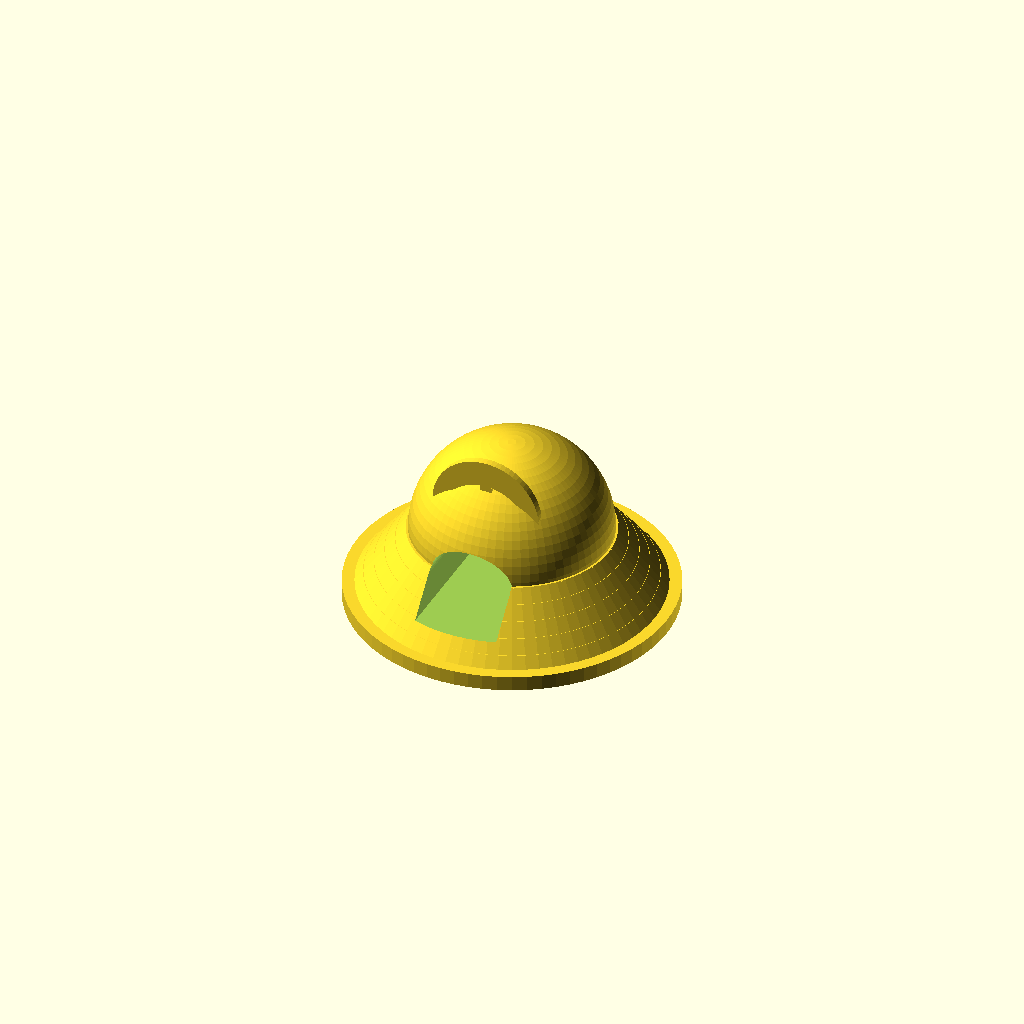
Cell 1 — every parameter at its default value.
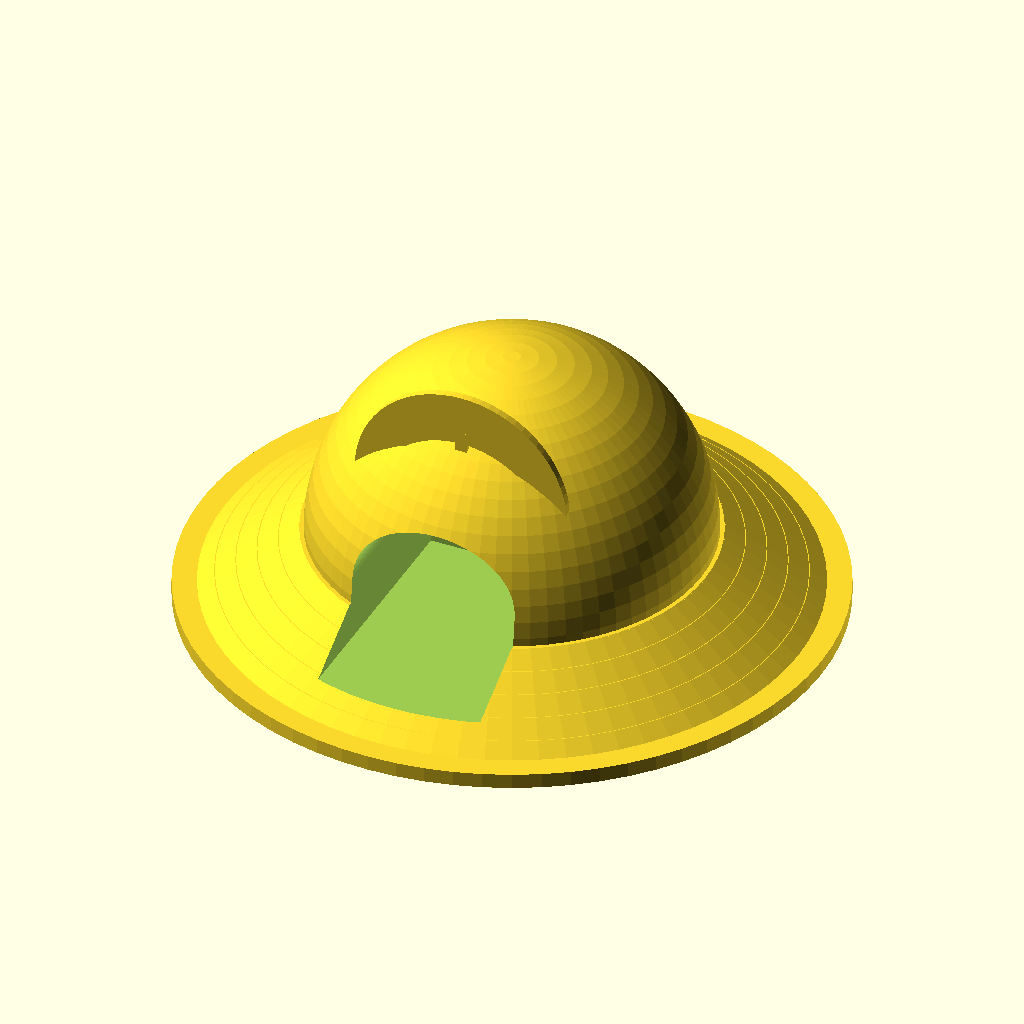
Cell 2: size = 160 (everything else at default).
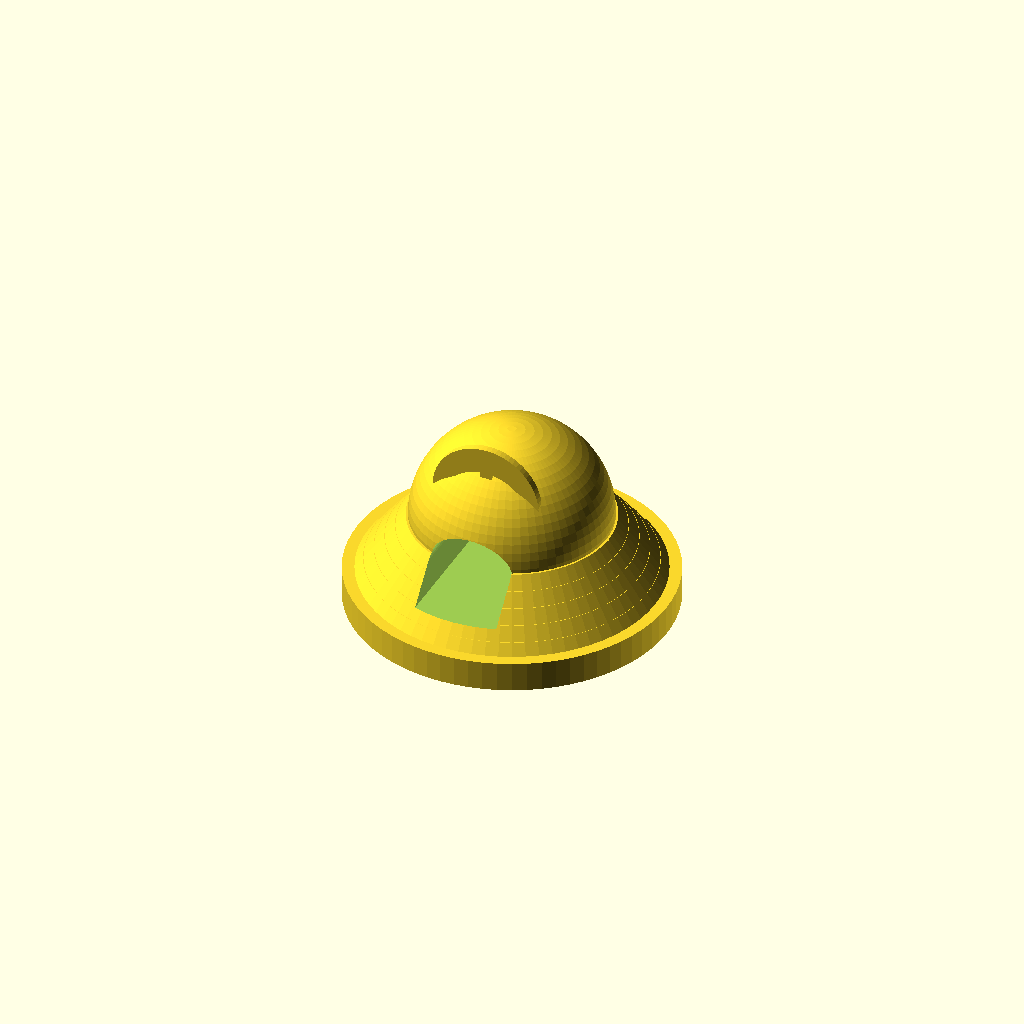
Cell 3: base_h = 12 (everything else at default).
One fixed orthographic camera (rotation 55°, 0°, 25°; colour scheme Cornfield) for every cell.
Source of the model, designs/samurai_helmet.scad:
// Stylised samurai kabuto desk figure - original parametric design built from primitives.
// Dome bowl, five flared neck-guard tiers, face opening and a crescent crest. Prints upright, no supports.
size   = 80;     // dome diameter (mm); everything scales with it
crest  = true;   // crescent maedate on the front
base_h = 6;
$fn = 72;

r = size/2;
zb = base_h + 24;   // dome base: top of the neck-guard stack (tiers start 1 mm inside the base plate so everything fuses)
module tiers() {
    // neck guard: 5 tiers flaring outward as they go down (no overhang when printed upright)
    for (i = [0:4])
        translate([0, 0, base_h - 1 + (4 - i)*5])
            cylinder(r1 = r*(1.0 + 0.10*(i+1)), r2 = r*(1.0 + 0.10*i), h = 5.2);
}
module bowl() {
    translate([0, 0, zb]) intersection() {
        sphere(r = r*0.98);
        translate([-r*2, -r*2, 0]) cube([r*4, r*4, r*2]);
    }
}
module crescent() {
    // vertical plate on the front (towards -Y), a ring minus an offset ring
    translate([0, -r*0.55, zb + r*0.55]) rotate([90, 0, 0])
        linear_extrude(height = 3, center = true)
            difference() { circle(r = r*0.55); translate([0, -r*0.18]) circle(r = r*0.47); }
    // stem fusing the crescent to the dome (otherwise the two tips can float free of the bowl)
    translate([-2.5, -r*0.55 - 1.5, zb + r*0.4]) cube([5, 3, r*0.55 + r*0.35 - r*0.4 + r*0.0]);
}
union() {
    // round base plate
    cylinder(r = r*1.6, h = base_h);
    difference() {
        union() { tiers(); bowl(); }
        // face opening: arch cut into the front
        translate([0, 0, base_h + 8]) rotate([90, 0, 0]) linear_extrude(height = r*1.6) {
            translate([-r*0.42, 0]) square([r*0.84, r*0.35]);
            translate([0, r*0.35]) scale([1, 0.8]) circle(r = r*0.42);
        }
    }
    if (crest) crescent();
}
Parameter table extracted from the source (name, type, default, range or options):
size: number, default 80
crest: bool, default true
base_h: number, default 6
